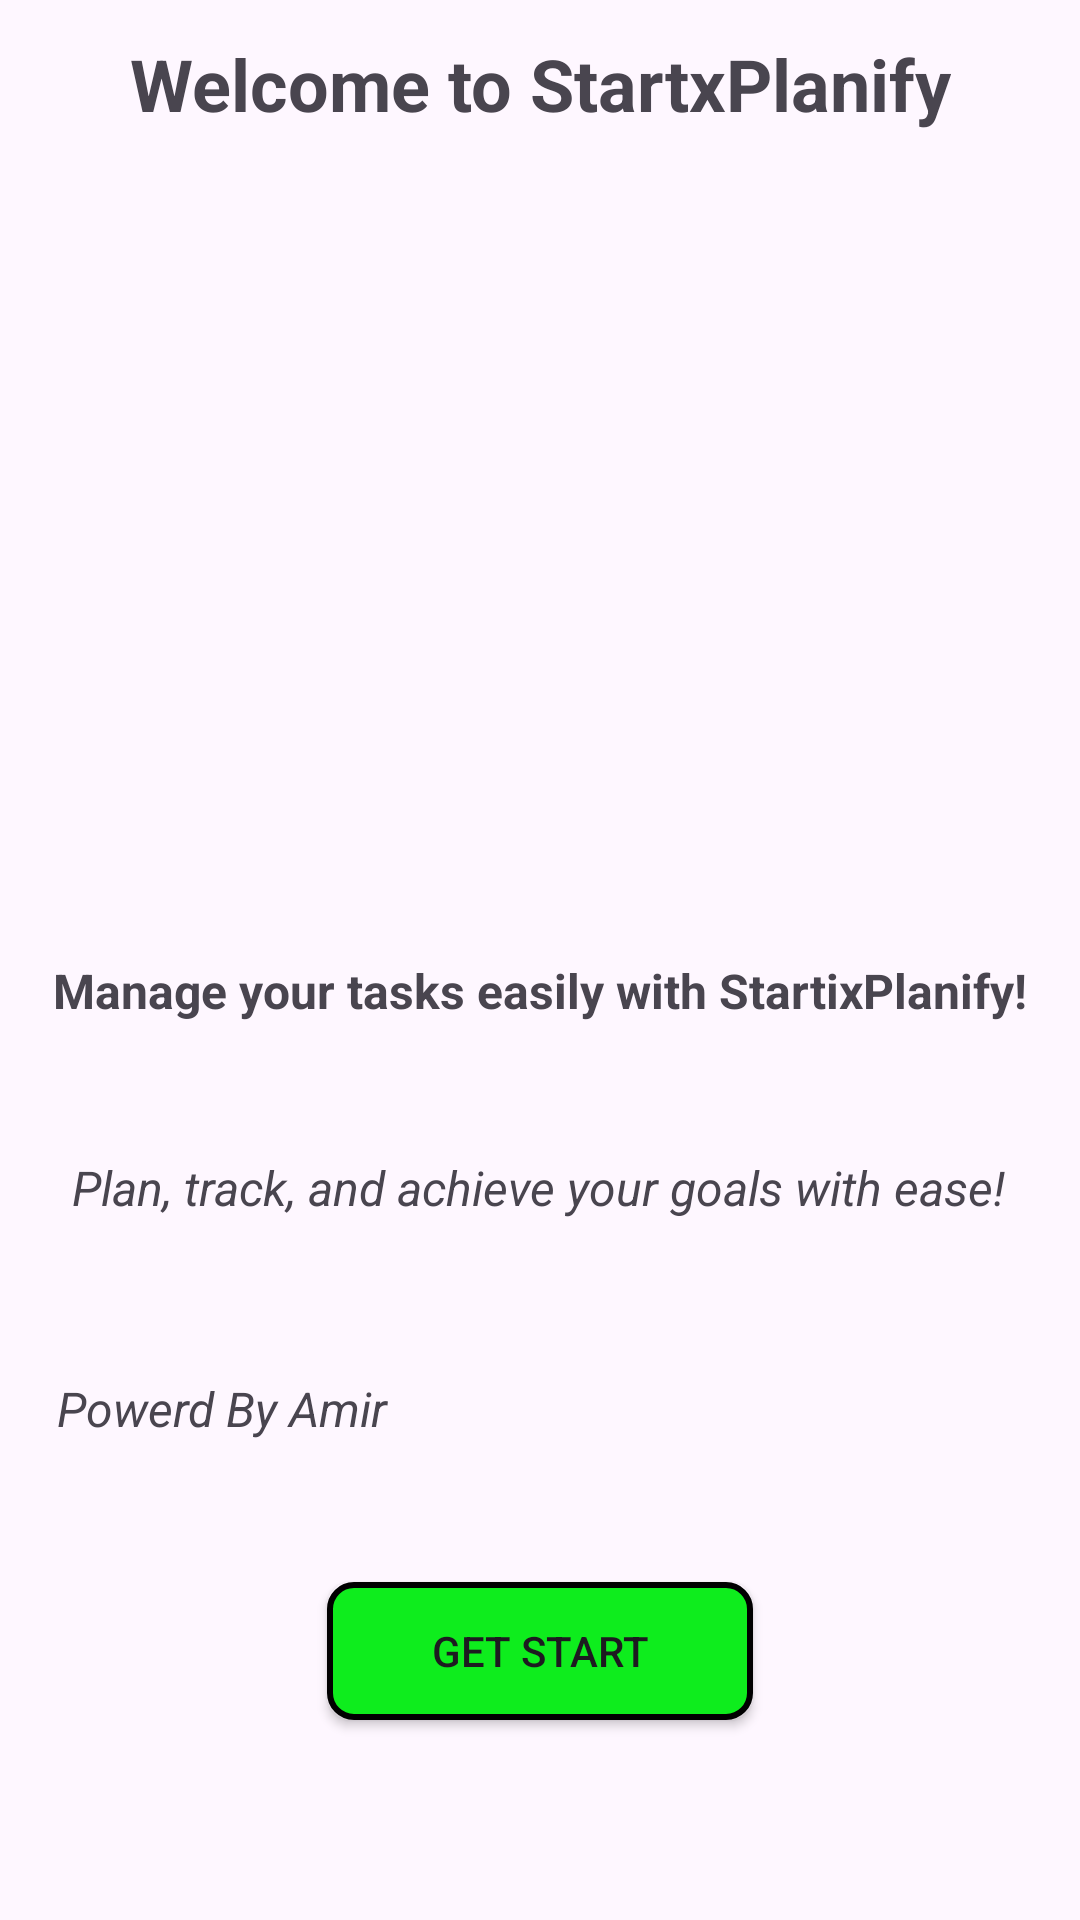

This screen was rendered from an Android layout file. Write that file and the resources it references.
<!-- AndroidManifest.xml: application theme Theme.StartxPlanify -->
<!-- res/layout/activity_main_land.xml -->
<?xml version="1.0" encoding="utf-8"?>
<androidx.constraintlayout.widget.ConstraintLayout xmlns:android="http://schemas.android.com/apk/res/android"
    xmlns:app="http://schemas.android.com/apk/res-auto"
    xmlns:tools="http://schemas.android.com/tools"
    android:id="@+id/main"
    android:layout_width="match_parent"
    android:layout_height="match_parent"
    tools:context=".Main.MainActivity">

    <TextView
        android:id="@+id/textView"
        android:layout_width="wrap_content"
        android:layout_height="wrap_content"
        android:text="@string/welcome"
        android:textSize="24sp"
        android:textStyle="bold"
        app:layout_constraintBottom_toTopOf="@+id/imageView"
        app:layout_constraintEnd_toEndOf="parent"
        app:layout_constraintStart_toStartOf="parent"
        app:layout_constraintTop_toTopOf="parent"
        app:layout_constraintVertical_bias="0.628" />


    <Button
        android:id="@+id/button"
        android:layout_width="142dp"
        android:layout_height="46dp"
        android:layout_marginTop="164dp"
        android:layout_marginBottom="20dp"
        android:background="@drawable/background_button"
        android:text="@string/start"
        app:layout_constraintBottom_toBottomOf="parent"
        app:layout_constraintEnd_toEndOf="parent"
        app:layout_constraintHorizontal_bias="0.5"
        app:layout_constraintStart_toStartOf="parent"
        app:layout_constraintTop_toBottomOf="@+id/textView"
        app:layout_constraintVertical_bias="0.872" />

    <ImageView
        android:id="@+id/imageView"
        android:layout_width="359dp"
        android:layout_height="220dp"
        android:layout_marginBottom="256dp"
        app:layout_constraintBottom_toTopOf="@+id/button"
        app:layout_constraintEnd_toEndOf="parent"
        app:layout_constraintHorizontal_bias="0.307"
        app:layout_constraintStart_toStartOf="parent"
        app:srcCompat="@drawable/welcome" />

    <TextView
        android:id="@+id/textView12"
        android:layout_width="wrap_content"
        android:layout_height="wrap_content"
        android:layout_marginTop="48dp"
        android:text="@string/infoText"
        android:textSize="16sp"
        android:textStyle="bold"
        app:layout_constraintEnd_toEndOf="parent"
        app:layout_constraintStart_toStartOf="parent"
        app:layout_constraintTop_toBottomOf="@+id/imageView" />

    <TextView
        android:id="@+id/textView13"
        android:layout_width="wrap_content"
        android:layout_height="wrap_content"
        android:layout_marginTop="44dp"
        android:text="@string/infoText2"
        android:textSize="16sp"
        android:textStyle="italic"
        app:layout_constraintEnd_toEndOf="parent"
        app:layout_constraintHorizontal_bias="0.495"
        app:layout_constraintStart_toStartOf="parent"
        app:layout_constraintTop_toBottomOf="@+id/textView12" />

    <TextView
        android:id="@+id/textView14"
        android:layout_width="wrap_content"
        android:layout_height="wrap_content"
        android:layout_marginTop="52dp"
        android:text="@string/powerd"
        android:textSize="16sp"
        android:textStyle="italic"
        app:layout_constraintEnd_toEndOf="parent"
        app:layout_constraintHorizontal_bias="0.076"
        app:layout_constraintStart_toStartOf="parent"
        app:layout_constraintTop_toBottomOf="@+id/textView13" />



</androidx.constraintlayout.widget.ConstraintLayout>
<!-- resources referenced by this layout -->
<resources>
  <!-- drawable background_button (drawable) -->
  <?xml version="1.0" encoding="utf-8"?>
  <selector xmlns:android="http://schemas.android.com/apk/res/android">
  
      <item android:state_pressed="false">
          <shape android:shape="rectangle">
              <corners android:radius="8dp"/> 
              <solid android:color="@color/green"/>
              <stroke android:width="2dp" android:color="@color/black"/> 
              <padding android:left="12dp" android:right="12dp"/>
          </shape>
      </item>
  
  
  </selector>
  <string name="infoText">"Manage your tasks easily with StartixPlanify!"</string>
  <string name="infoText2">Plan, track, and achieve your goals with ease!"</string>
  <string name="powerd">Powerd By Amir</string>
  <string name="start">Get Start</string>
  <string name="welcome">Welcome to StartxPlanify </string>
  <style name="Theme.StartxPlanify" parent="Base.Theme.StartxPlanify" />
  <color name="green">#0eed1d</color>
  <color name="black">#FF000000</color>
  <style name="Base.Theme.StartxPlanify" parent="Theme.Material3.DayNight.NoActionBar">
          
          
      </style>
</resources>
